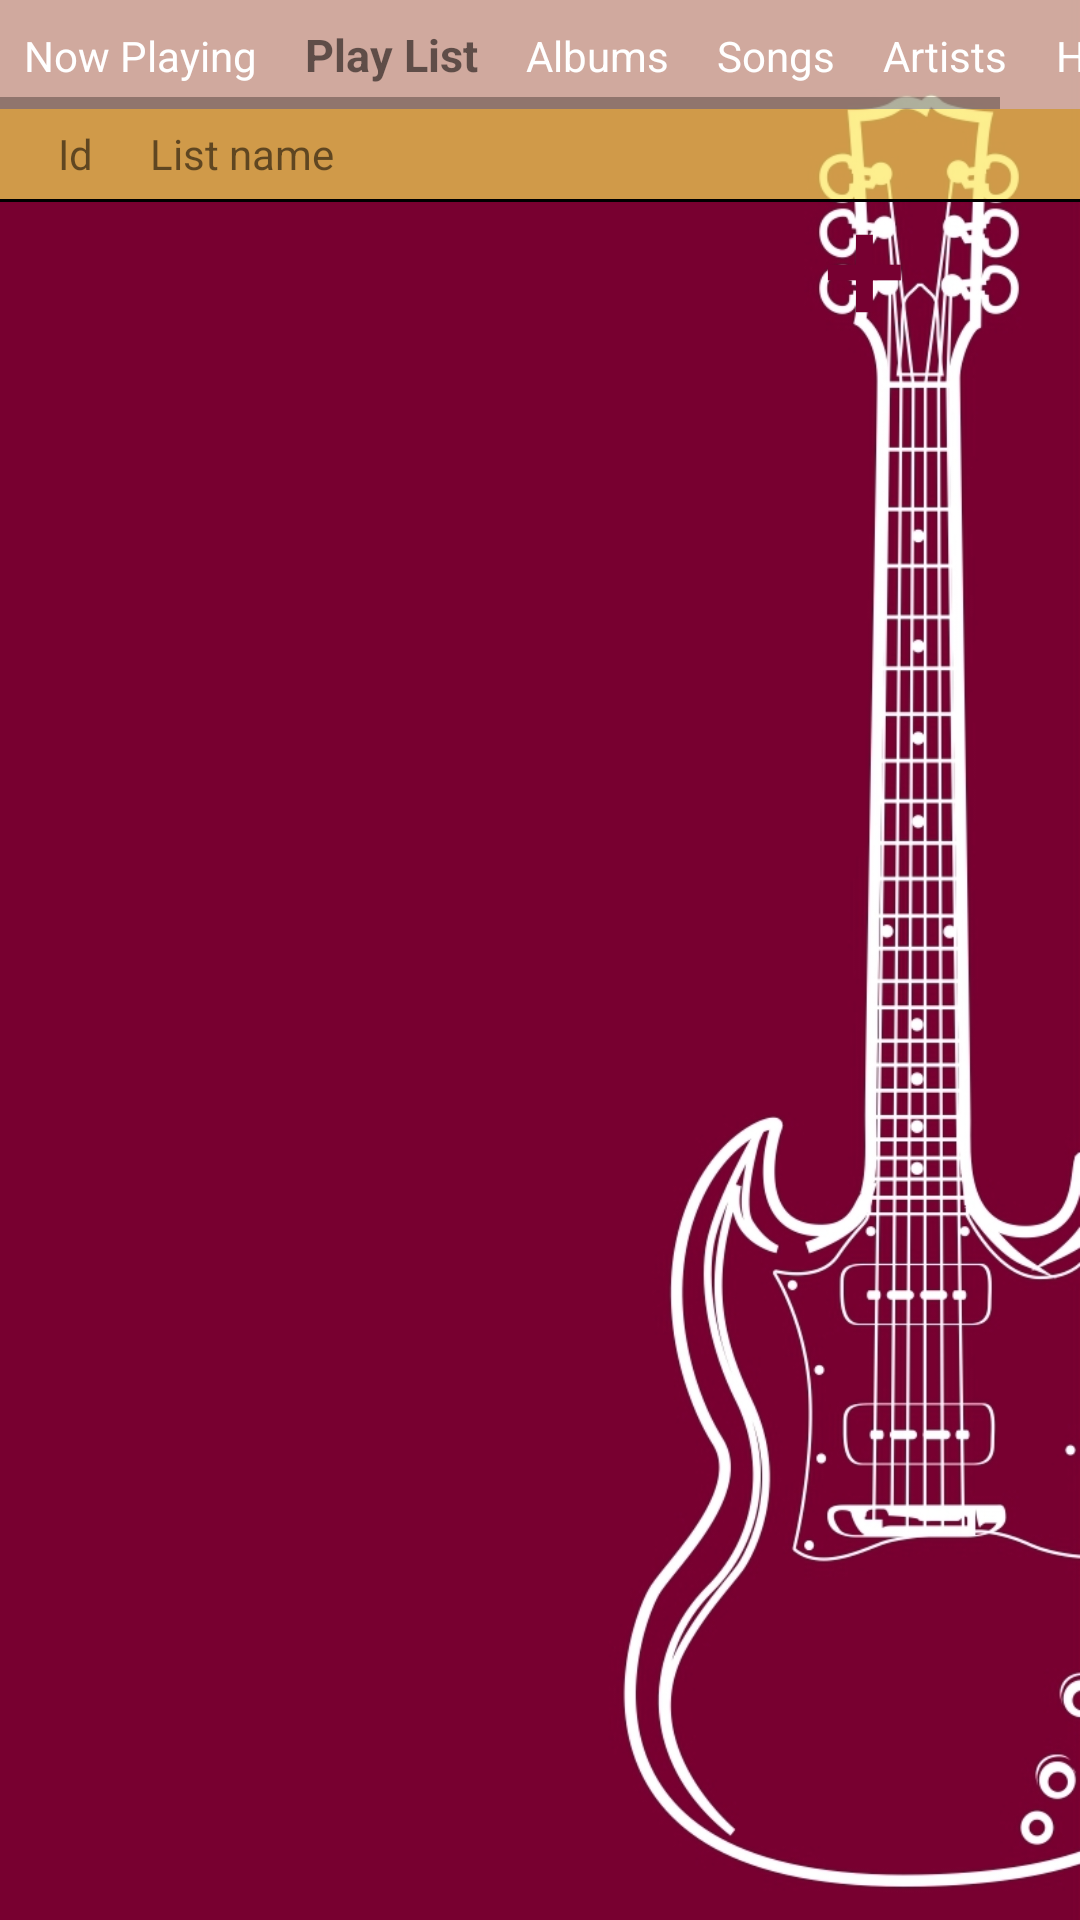

Write the Android layout XML for this screen, with the resource values it uses.
<!-- AndroidManifest.xml: application theme AppTheme -->
<!-- res/layout/playlist_list.xml -->
<?xml version="1.0" encoding="utf-8"?>
<RelativeLayout
    xmlns:android="http://schemas.android.com/apk/res/android"
    android:orientation="vertical"
    android:layout_height="match_parent"
    android:layout_width="match_parent"
    android:background="@drawable/monymusicback">

<LinearLayout
    android:orientation="vertical"
    android:layout_height="wrap_content"
    android:layout_width="fill_parent">

        <HorizontalScrollView
            android:layout_width="fill_parent"
            android:layout_height="wrap_content"
            android:layout_gravity="left"
            android:nestedScrollingEnabled="true"
            android:orientation="horizontal"
            android:background="#AAFDFED6">

                <LinearLayout
                    android:layout_width="wrap_content"
                    android:layout_height="wrap_content"
                    android:orientation="horizontal">

                        <TextView
                            android:id="@+id/scroll_menu1"
                            android:layout_width="wrap_content"
                            android:layout_height="wrap_content"
                            android:gravity="left"
                            android:keepScreenOn="true"
                            android:padding="8dp"
                            android:text="@string/menu1"
                            android:textColor="#FFFFFF"
                            android:textSize="14sp"
                            android:onClick="ScrollMenu"/>

                        <TextView
                            android:id="@+id/scroll_menu2"
                            android:layout_width="wrap_content"
                            android:layout_height="wrap_content"
                            android:keepScreenOn="true"
                            android:padding="8dp"
                            android:text="@string/menu2"
                            android:textStyle="bold"
                            android:textSize="15sp"/>

                        <TextView
                            android:id="@+id/scroll_menu3"
                            android:layout_width="wrap_content"
                            android:layout_height="wrap_content"
                            android:keepScreenOn="true"
                            android:padding="8dp"
                            android:text="@string/menu3"
                            android:textColor="#FFFFFF"
                            android:textSize="14sp"
                            android:onClick="ScrollMenu"/>

                        <TextView
                            android:id="@+id/scroll_menu4"
                            android:layout_width="wrap_content"
                            android:layout_height="wrap_content"
                            android:keepScreenOn="true"
                            android:padding="8dp"
                            android:text="@string/menu4"
                            android:textColor="#FFFFFF"
                            android:textSize="14sp"
                            android:onClick="ScrollMenu"/>

                        <TextView
                            android:id="@+id/scroll_menu5"
                            android:layout_width="wrap_content"
                            android:layout_height="wrap_content"
                            android:keepScreenOn="true"
                            android:padding="8dp"
                            android:text="@string/menu5"
                            android:textColor="#FFFFFF"
                            android:textSize="14sp"
                            android:onClick="ScrollMenu"/>
                        <TextView
                            android:id="@+id/scroll_menu6"
                            android:layout_width="wrap_content"
                            android:layout_height="wrap_content"
                            android:keepScreenOn="true"
                            android:padding="8dp"
                            android:text="@string/menu6"
                            android:textColor="#FFFFFF"
                            android:textSize="14sp"
                            android:onClick="ScrollMenu"/>
                </LinearLayout>
        </HorizontalScrollView>

        
        <LinearLayout android:id="@+id/header"
            android:background="#AAFDE756"
            android:layout_height="wrap_content"
            android:layout_width="fill_parent"
            >
                <TextView android:id="@+id/item1"
                    android:layout_height="fill_parent"
                    android:layout_width="wrap_content"
                    android:width="50dip"
                    android:height="30dip"
                    android:gravity="center"
                    android:text="@string/playlistheader1"
                    />
                <TextView android:id="@+id/item2"
                    android:layout_height="fill_parent"
                    android:layout_width="wrap_content"
                    android:text="@string/playlistheader2"
                    android:gravity="center_vertical"
                    android:width="100dip"
                    android:height="30dip"
                    />

        </LinearLayout>

        
        <View android:layout_width="fill_parent"
            android:layout_height="1dip"
            android:background="#000000" />

        
        <LinearLayout android:id="@+id/layout"
            android:layout_width="wrap_content"
            android:layout_height="fill_parent"
            >
                <ListView android:id="@+id/listview"
                    android:layout_height="fill_parent"
                    android:layout_width="fill_parent"
                    >
                </ListView>
        </LinearLayout>
</LinearLayout>
        <Button
            style="@style/button_add"
            android:text="+"
            android:layout_alignParentTop="true"
            android:layout_alignParentRight="true"
            android:background="@drawable/roundedbutton"
            android:gravity="center"
            android:id="@+id/button_add"
            android:onClick="addList"/>

</RelativeLayout>
<!-- resources referenced by this layout -->
<resources>
  <!-- drawable monymusicback: jpg bitmap (drawable, 162052 bytes) -->
  <string name="menu1">Now Playing</string>
  <string name="menu2">Play List</string>
  <string name="menu3">Albums</string>
  <string name="menu4">Songs</string>
  <string name="menu5">Artists</string>
  <string name="menu6">Help</string>
  <string name="playlistheader1">Id</string>
  <string name="playlistheader2">List name</string>
  <style name="button_add">
          <item name="android:textColor">@color/colorPrimary</item>
          <item name="android:layout_height">80dp</item>
          <item name="android:layout_width">80dp</item>
          <item name="android:gravity">center_vertical|center_horizontal</item>
          <item name="android:textSize">50sp</item>
          <item name="android:layout_marginTop">48dp</item>
          <item name="android:layout_marginBottom">0dp</item>
          <item name="android:layout_marginLeft">32dp</item>
          <item name="android:layout_marginRight">32dp</item>
          <item name="android:layout_alignParentTop">true</item>
          <item name="android:layout_alignParentRight">true</item>
          <item name="android:background">@drawable/roundedbutton</item>
      </style>
  <style name="AppTheme" parent="Theme.AppCompat.Light.DarkActionBar">
          
          <item name="colorPrimary">@color/colorPrimary</item>
          <item name="colorPrimaryDark">@color/colorPrimaryDark</item>
          <item name="colorAccent">@color/colorAccent</item>
      </style>
  <color name="colorPrimary">#770031</color>
  <color name="colorPrimaryDark">#770031</color>
  <color name="colorAccent">#CCCCCC</color>
</resources>
